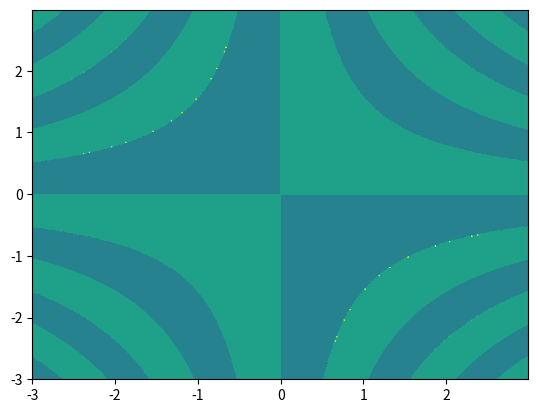
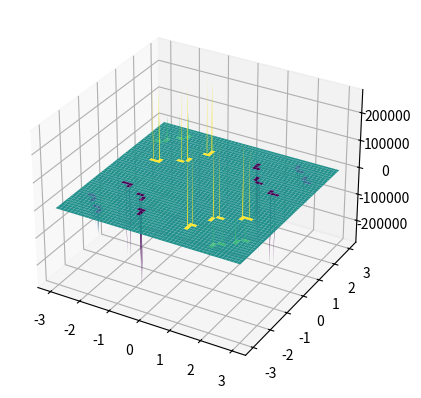

Source code (Python) for these figures, in order:
# Постройте закрашенную контурную диаграмму и трёхмерный график для
# следующих функций двух переменных, определённых в прямоугольной области
# 𝑥 ∈ [−3; 3], 𝑦 ∈ [−3; 3]:
#  𝑧 = tg(𝑥𝑦),
# Построенные графики сохраните в файлы с расширением png.
import matplotlib.pyplot as plt
import numpy as np
from mpl_toolkits.mplot3d import Axes3D
x = np . arange ( -3 , 3 , 0.01)
y = np . arange ( -3 , 3 , 0.01)
X , Y = np . meshgrid (x , y )
Z = np.tan(X * Y)
plt . contourf (X , Y , Z )
plt . savefig ( 'a.png')

fig = plt.figure ()
ax = fig.add_subplot(111, projection='3d')
ax.plot_surface(X, Y, Z, cmap='viridis')
plt . savefig ( 'b.png')
plt . show ()

